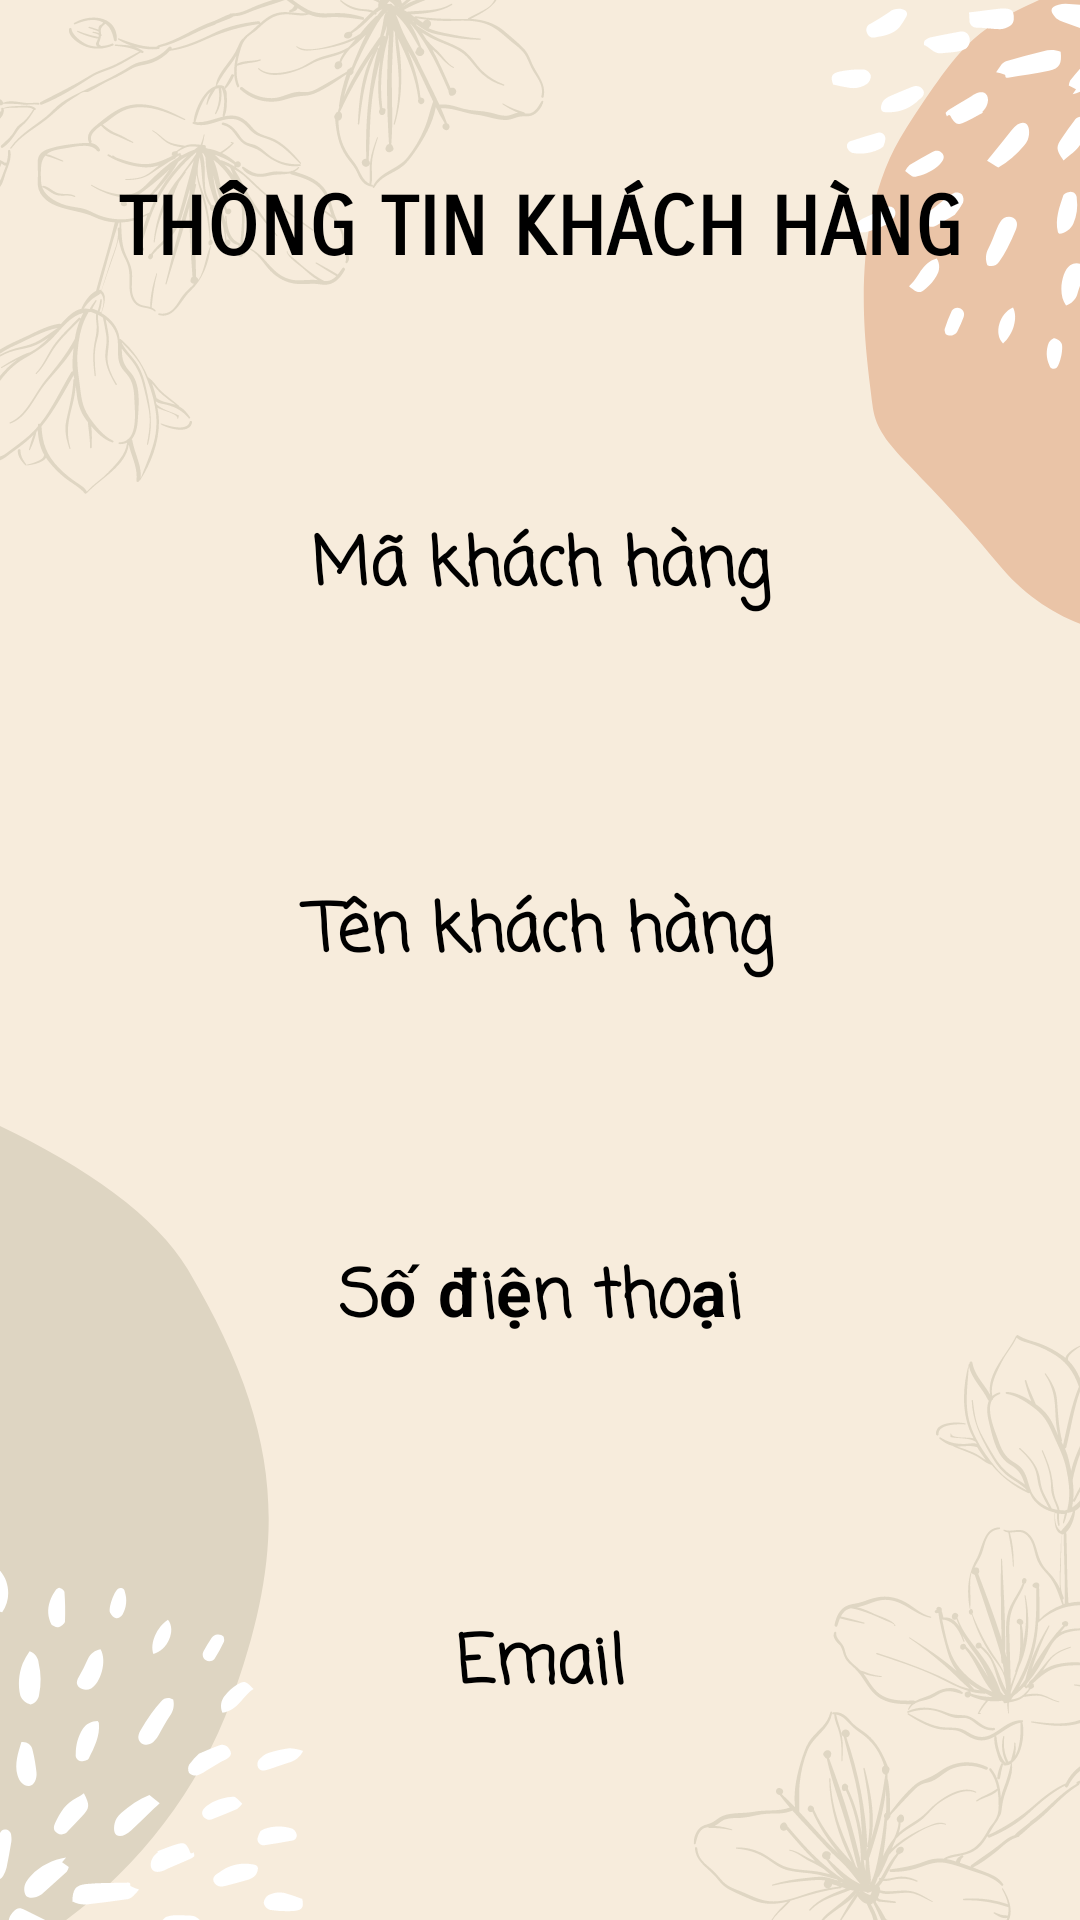

Here is an Android app screen rendered from its layout file. Give the layout XML and the strings, colors and styles it references.
<!-- AndroidManifest.xml: application theme Theme.BaoCaoDoAn_2022 -->
<!-- res/layout/activity_chi_tiet_khach_hang.xml -->
<?xml version="1.0" encoding="utf-8"?>
<RelativeLayout xmlns:android="http://schemas.android.com/apk/res/android"
    xmlns:app="http://schemas.android.com/apk/res-auto"
    xmlns:tools="http://schemas.android.com/tools"
    android:layout_width="match_parent"
    android:layout_height="match_parent"
    tools:context=".ChiTietKhachHang"
    android:background="@drawable/backgroundchitietkh">

    <TextView
        android:id="@+id/tv_CTKH"
        android:layout_width="318dp"
        android:layout_height="wrap_content"
        android:layout_centerHorizontal="true"
        android:layout_alignParentTop="true"
        android:layout_marginTop="60dp"
        android:textSize="27dp"
        android:fontFamily="sans-serif-smallcaps"
        android:textStyle="bold"
        android:textColor="@color/black"
        android:textAlignment="center"
        android:text="THÔNG TIN KHÁCH HÀNG" />

    <TextView
        android:id="@+id/tv_CTMaKH"
        android:layout_width="318dp"
        android:layout_height="72dp"
        android:layout_below="@+id/tv_CTKH"
        android:layout_centerHorizontal="true"
        android:layout_marginTop="80dp"
        android:backgroundTint="@color/black"
        android:text="Mã khách hàng"
        android:textColor="@color/black"
        android:textSize="22dp"
        android:textAlignment="center"
        android:fontFamily="casual"
        android:textStyle="bold" />

    <TextView
        android:id="@+id/tv_CTTenKH"
        android:layout_width="318dp"
        android:layout_height="72dp"
        android:layout_below="@+id/tv_CTMaKH"
        android:layout_centerHorizontal="true"
        android:layout_marginTop="50dp"
        android:text="Tên khách hàng"
        android:textSize="22dp"
        android:textStyle="bold"
        android:textAlignment="center"
        android:fontFamily="casual"
        android:backgroundTint="@color/black"
        android:textColor="@color/black"

        />
    <TextView
        android:id="@+id/tv_CTSDT"
        android:layout_width="318dp"
        android:layout_height="72dp"
        android:layout_below="@+id/tv_CTTenKH"
        android:layout_centerHorizontal="true"
        android:layout_marginTop="50dp"
        android:text="Số điện thoại"
        android:textSize="22dp"
        android:textStyle="bold"
        android:textAlignment="center"
        android:fontFamily="casual"
        android:backgroundTint="@color/black"
        android:textColor="@color/black"

        />
    <TextView
        android:id="@+id/tv_CTEmail"
        android:layout_width="318dp"
        android:layout_height="72dp"
        android:layout_below="@+id/tv_CTSDT"
        android:layout_centerHorizontal="true"
        android:layout_marginTop="50dp"
        android:text="Email"
        android:textSize="22dp"
        android:textStyle="bold"
        android:textAlignment="center"
        android:fontFamily="casual"
        android:backgroundTint="@color/black"
        android:textColor="@color/black"

        />

</RelativeLayout>
<!-- resources referenced by this layout -->
<resources>
  <color name="black">#FF000000</color>
  <!-- drawable backgroundchitietkh: png bitmap (drawable, 154941 bytes) -->
  <style name="Theme.BaoCaoDoAn_2022" parent="Theme.MaterialComponents.DayNight.DarkActionBar">
          
          <item name="android:textColorPrimary">@color/black</item>
          <item name="colorPrimary">@color/teal_700</item>
          <item name="colorPrimaryVariant">@color/teal_700</item>
          <item name="colorOnPrimary">@color/black</item>
          
          <item name="android:textColorSecondary">@color/white</item>
          <item name="colorSecondary">@color/teal_200</item>
          <item name="colorSecondaryVariant">@color/teal_700</item>
          <item name="colorOnSecondary">@color/black</item>
          
          <item name="android:statusBarColor" tools:targetApi="l">?attr/colorPrimaryVariant</item>
          
      </style>
  <color name="teal_700">#FF018786</color>
  <color name="white">#FFFFFFFF</color>
  <color name="teal_200">#FF03DAC5</color>
</resources>
